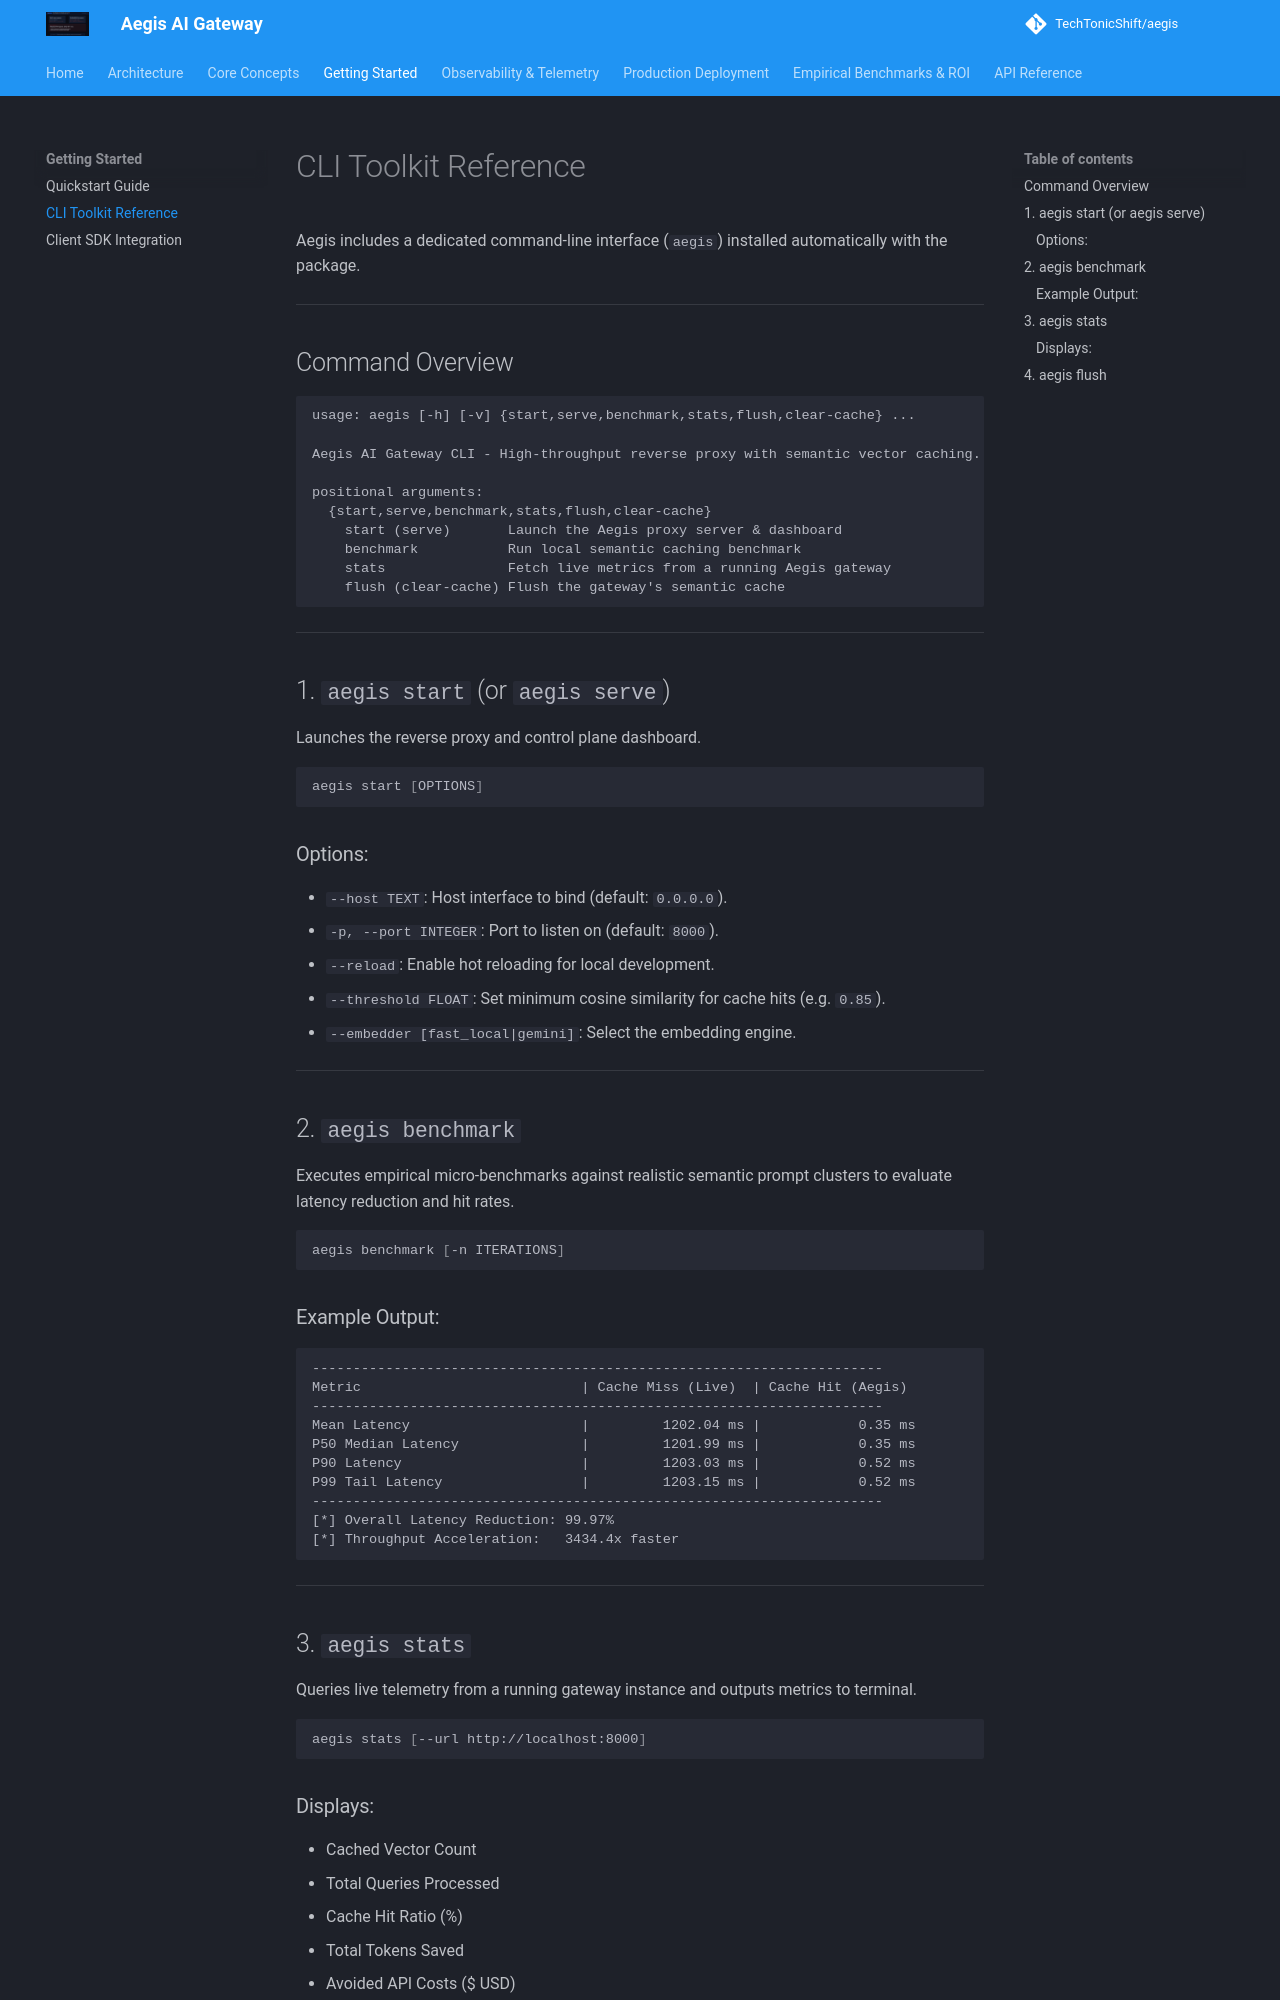

repository: TechTonicShift/aegis · page: getting-started/cli/index.html · generator: mkdocs

# CLI Toolkit Reference

Aegis includes a dedicated command-line interface (`aegis`) installed automatically with the package.

---

## Command Overview

```text
usage: aegis [-h] [-v] {start,serve,benchmark,stats,flush,clear-cache} ...

Aegis AI Gateway CLI - High-throughput reverse proxy with semantic vector caching.

positional arguments:
  {start,serve,benchmark,stats,flush,clear-cache}
    start (serve)       Launch the Aegis proxy server & dashboard
    benchmark           Run local semantic caching benchmark
    stats               Fetch live metrics from a running Aegis gateway
    flush (clear-cache) Flush the gateway's semantic cache
```

---

## 1. `aegis start` (or `aegis serve`)

Launches the reverse proxy and control plane dashboard.

```bash
aegis start [OPTIONS]
```

### Options:
* `--host TEXT`: Host interface to bind (default: `0.0.0.0`).
* `-p, --port INTEGER`: Port to listen on (default: `8000`).
* `--reload`: Enable hot reloading for local development.
* `--threshold FLOAT`: Set minimum cosine similarity for cache hits (e.g. `0.85`).
* `--embedder [fast_local|gemini]`: Select the embedding engine.

---

## 2. `aegis benchmark`

Executes empirical micro-benchmarks against realistic semantic prompt clusters to evaluate latency reduction and hit rates.

```bash
aegis benchmark [-n ITERATIONS]
```

### Example Output:
```text
----------------------------------------------------------------------
Metric                           | Cache Miss (Live)  | Cache Hit (Aegis) 
----------------------------------------------------------------------
Mean Latency                     |         1202.04 ms |            0.35 ms
P50 Median Latency               |         1201.99 ms |            0.35 ms
P90 Latency                      |         1203.03 ms |            0.52 ms
P99 Tail Latency                 |         1203.15 ms |            0.52 ms
----------------------------------------------------------------------
[*] Overall Latency Reduction: 99.97%
[*] Throughput Acceleration:   3434.4x faster
```

---

## 3. `aegis stats`

Queries live telemetry from a running gateway instance and outputs metrics to terminal.

```bash
aegis stats [--url http://localhost:8000]
```
